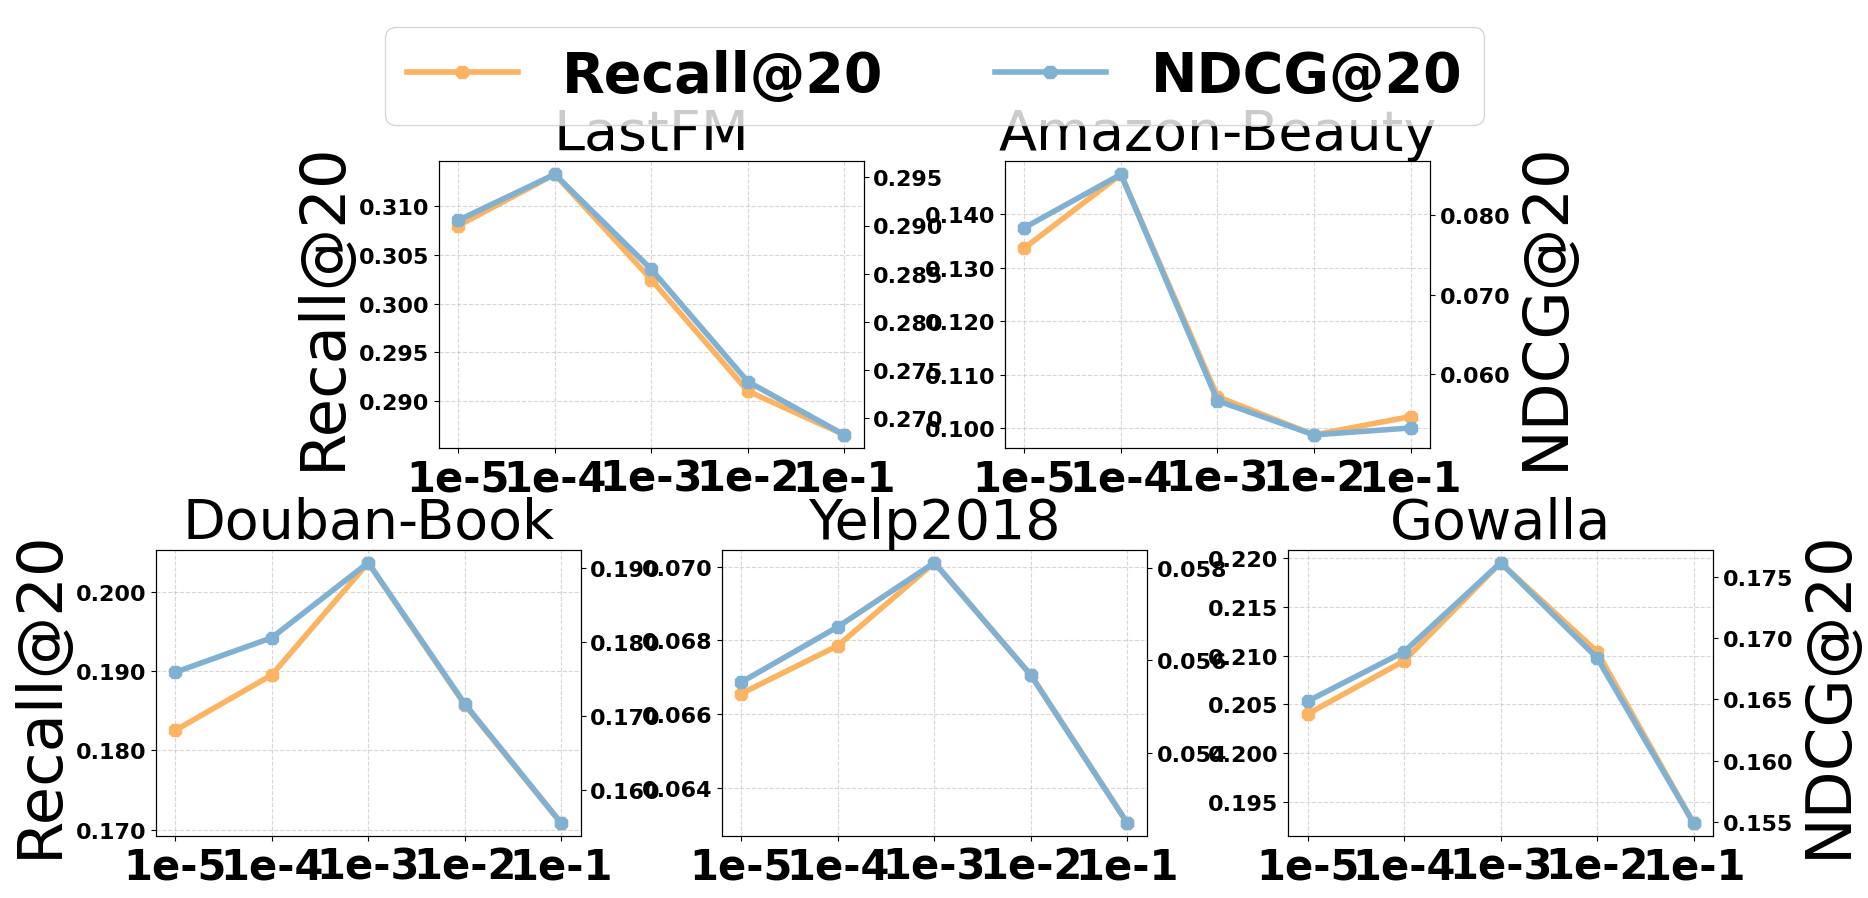

Write the Python code that produced this figure. (Note: this script raises an exception after producing the figure.)
# -*- coding: utf-8 -*-
"""
Created on Wed May  3 18:20:25 2023

[redacted]
"""

# -*- coding: utf-8 -*-
"""
Created on Fri Apr 28 11:04:02 2023

[redacted]
"""

import matplotlib
import matplotlib.pyplot as plt
import matplotlib.gridspec as gridspec
import numpy as np
from matplotlib.ticker import FormatStrFormatter

#plt.rcParams['font.sans-serif'] = ['SimHei']

font = {'family' : 'Calibri',
        'weight' : 'bold',
        'size'   : 16}

matplotlib.rc('font', **font)


labels = ['1e-5', '1e-4', '1e-3', '1e-2', '1e-1']

r_fm = [0.308,
0.31327,
0.30246,
0.29103,
0.28654,
]
n_fm = [0.29055,
0.29533,
0.28544,
0.27376,
0.26822,
]

r_ab = [0.13369,
0.14745,
0.10593,
0.09879,
0.10221,
]
n_ab = [0.07844,
0.08516,
0.05663,
0.05233,
0.0532,
]

r_db = [0.18253,
0.1895,
0.20366,
0.18575,
0.17082,
]
n_db = [0.17597,
0.18063,
0.19078,
0.17172,
0.15556,
]

r_ye = [0.06656,
0.06786,
0.07011,
0.06706,
0.06304,
]
n_ye = [0.05553,
0.05673,
0.05812,
0.05568,
0.05247,
]

r_go = [0.20402,
0.20946,
0.21952,
0.21041,
0.19283,
]
n_go = [0.16484,
0.16888,
0.17615,
0.16838,
0.15489,
]

x = np.arange(len(labels))  # the label locations
fig = plt.figure(figsize=(18, 9))
plt.subplots_adjust(top=0.8,
bottom=0.05,
left=0.065,
right=0.93,
hspace=0.355,
wspace=0.48)

gs = gridspec.GridSpec(2, 6)
gs.update(wspace=1.0)
ax1 = plt.subplot(gs[0, 1:3])
ax2 = plt.subplot(gs[0, 3:5])
ax3 = plt.subplot(gs[1, :2])
ax4 = plt.subplot(gs[1, 2:4])
ax5 = plt.subplot(gs[1, 4:])

line1 = ax1.plot(x, r_fm, label='Recall@20', marker='8', linewidth=4, markersize=10, color=plt.cm.Set3(5))
line2 = ax2.plot(x, r_ab, label='Recall@20', marker='8', linewidth=4, markersize=10, color=plt.cm.Set3(5))
line3 = ax3.plot(x, r_db, label='Recall@20', marker='8', linewidth=4, markersize=10, color=plt.cm.Set3(5))
line4 = ax4.plot(x, r_ye, label='Recall@20', marker='8', linewidth=4, markersize=10, color=plt.cm.Set3(5))
line5 = ax5.plot(x, r_go, label='Recall@20', marker='8', linewidth=4, markersize=10, color=plt.cm.Set3(5))

ax1_1 = ax1.twinx()
ax2_1 = ax2.twinx()
ax3_1 = ax3.twinx()
ax4_1 = ax4.twinx()
ax5_1 = ax5.twinx()
line6 = ax1_1.plot(x, n_fm, label='NDCG@20', marker='8', linewidth=4, markersize=10, color=plt.cm.Set3(4))
line7 = ax2_1.plot(x, n_ab, label='NDCG@20', marker='8', linewidth=4, markersize=10, color=plt.cm.Set3(4))
line8 = ax3_1.plot(x, n_db, label='NDCG@20', marker='8', linewidth=4, markersize=10, color=plt.cm.Set3(4))
line9 = ax4_1.plot(x, n_ye, label='NDCG@20', marker='8', linewidth=4, markersize=10, color=plt.cm.Set3(4))
lineA = ax5_1.plot(x, n_go, label='NDCG@20', marker='8', linewidth=4, markersize=10, color=plt.cm.Set3(4))

ax1.set_ylabel('Recall@20', fontsize=45)
ax3.set_ylabel('Recall@20', fontsize=45)
ax2_1.set_ylabel('NDCG@20', fontsize=45)
ax5_1.set_ylabel('NDCG@20', fontsize=45)

ax1.set_title('LastFM', fontsize=40)
ax1.yaxis.set_major_formatter(FormatStrFormatter('%.3f'))
ax1_1.yaxis.set_major_formatter(FormatStrFormatter('%.3f'))
ax1.set_xticks(x, labels, fontsize=30)
#ax1.set_xticklabels(labels)
ax1.grid(linestyle='--',alpha=0.5)
#ax1.set_ylim([0.15,0.3])

ax2.set_title('Amazon-Beauty', fontsize=40)
ax2.yaxis.set_major_formatter(FormatStrFormatter('%.3f'))
ax2_1.yaxis.set_major_formatter(FormatStrFormatter('%.3f'))
ax2.set_xticks(x, labels, fontsize=30)
#ax2.set_xticklabels(labels)
ax2.grid(linestyle='--',alpha=0.5)
#ax2.set_ylim([0.0,0.008])

ax3.set_title('Douban-Book', fontsize=40)
ax3.yaxis.set_major_formatter(FormatStrFormatter('%.3f'))
ax3_1.yaxis.set_major_formatter(FormatStrFormatter('%.3f'))
ax3.set_xticks(x, labels, fontsize=30)
#ax3.set_xticklabels(labels)
ax3.grid(linestyle='--',alpha=0.5)
#ax3.set_ylim([0.0,0.03])

ax4.set_title('Yelp2018', fontsize=40)
ax4.yaxis.set_major_formatter(FormatStrFormatter('%.3f'))
ax4_1.yaxis.set_major_formatter(FormatStrFormatter('%.3f'))
ax4.set_xticks(x, labels, fontsize=30)
#ax4.set_xticklabels(labels)
ax4.grid(linestyle='--',alpha=0.5)
#ax4.set_ylim([0.0,0.03])

ax5.set_title('Gowalla', fontsize=40)
ax5.yaxis.set_major_formatter(FormatStrFormatter('%.3f'))
ax5_1.yaxis.set_major_formatter(FormatStrFormatter('%.3f'))
ax5.set_xticks(x, labels, fontsize=30)
#ax5.set_xticklabels(labels)
ax5.grid(linestyle='--',alpha=0.5)
#ax5.set_ylim([0.0,0.03])

handles_h, labels_h = ax1.get_legend_handles_labels()
handles_d, labels_d = ax1_1.get_legend_handles_labels()
fig.legend(handles_h+handles_d, labels_h+labels_d, loc='upper center', ncol=4, fontsize=40)

plt.subplot_tool()
plt.show()


